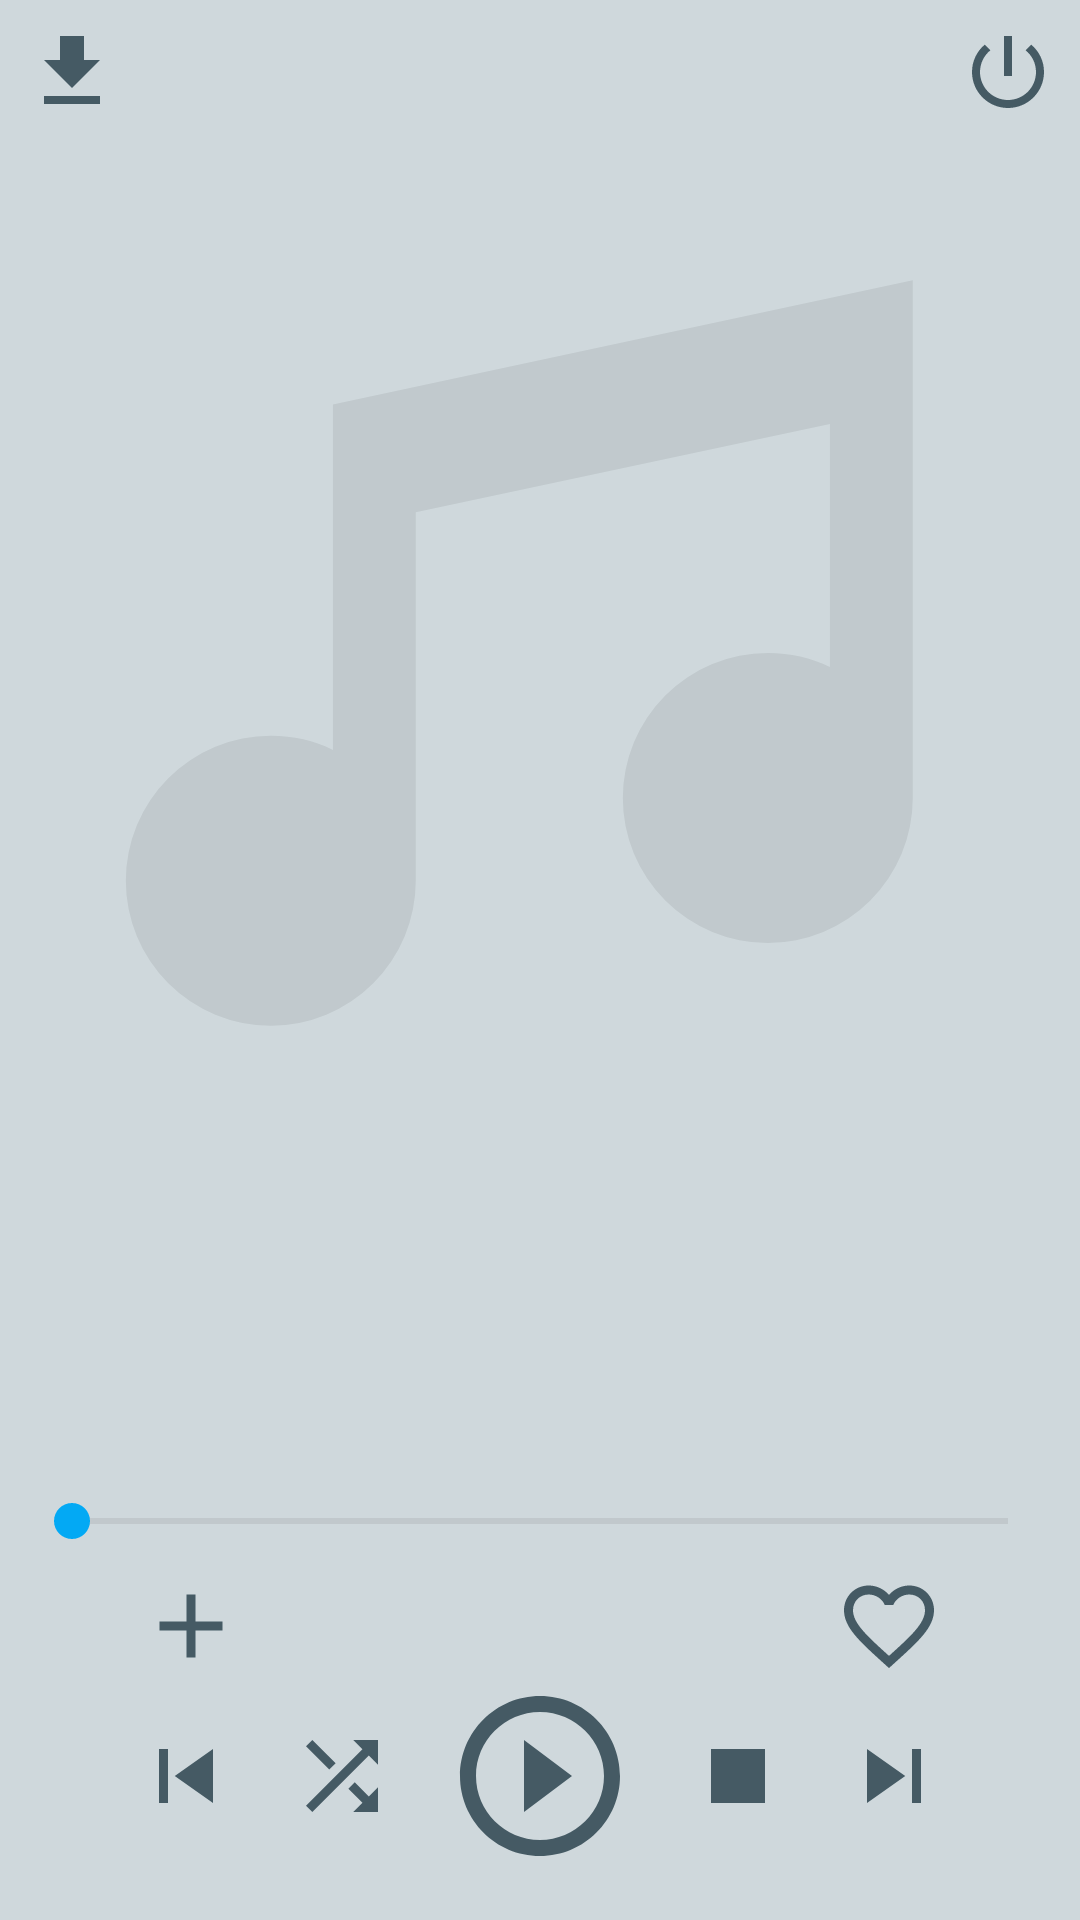

Write the Android layout XML for this screen, with the resource values it uses.
<!-- AndroidManifest.xml: application theme AppTheme -->
<!-- res/layout/fragment_player.xml -->
<?xml version="1.0" encoding="utf-8"?>
<LinearLayout xmlns:android="http://schemas.android.com/apk/res/android"
    xmlns:tools="http://schemas.android.com/tools"
    android:layout_width="match_parent"
    android:layout_height="match_parent"
    android:orientation="vertical">

    <LinearLayout
        android:layout_width="match_parent"
        android:layout_height="wrap_content"
        android:orientation="horizontal">

        <ImageButton
            android:id="@+id/btn_download"
            android:layout_width="wrap_content"
            android:layout_height="wrap_content"
            android:layout_gravity="center"
            android:background="?attr/selectableItemBackgroundBorderless"
            android:padding="8dp"
            android:contentDescription="@string/download_desc"
            android:src="@drawable/ic_file_download_32dp" />

        <Space
            android:layout_width="0dp"
            android:layout_height="match_parent"
            android:layout_weight="1" />

        <ImageButton
            android:id="@+id/btn_shutdown"
            android:layout_width="wrap_content"
            android:layout_height="wrap_content"
            android:layout_gravity="center"
            android:background="?attr/selectableItemBackgroundBorderless"
            android:padding="8dp"
            android:contentDescription="@string/shutdown_desc"
            android:src="@drawable/ic_power_down_32dp" />
    </LinearLayout>

    <ImageView
        android:id="@+id/song_icon_view"
        android:layout_width="match_parent"
        android:layout_height="0dp"
        android:layout_weight="1"
        android:layout_margin="4dp"
        android:contentDescription="@string/music_preview_desc"
        android:src="@drawable/ic_music" />

    <TextView
        android:id="@+id/txt_song_title"
        android:layout_width="wrap_content"
        android:layout_height="wrap_content"
        android:layout_gravity="center_horizontal"
        android:ellipsize="marquee"
        android:focusable="true"
        android:focusableInTouchMode="true"
        android:freezesText="true"
        android:marqueeRepeatLimit="marquee_forever"
        android:paddingBottom="4dp"
        android:scrollHorizontally="true"
        android:singleLine="true"
        android:textSize="16sp"
        android:textStyle="bold"
        tools:text="SONG TITLE" />

    <TextView
        android:id="@+id/txt_song_artist"
        android:layout_width="wrap_content"
        android:layout_height="wrap_content"
        android:layout_gravity="center_horizontal"
        android:ellipsize="marquee"
        android:paddingBottom="4dp"
        android:singleLine="true"
        android:textSize="14sp"
        tools:text="SONG Artist" />

    <TextView
        android:id="@+id/txt_song_album"
        android:layout_width="wrap_content"
        android:layout_height="wrap_content"
        android:layout_gravity="center_horizontal"
        android:ellipsize="marquee"
        android:singleLine="true"
        android:textSize="14sp"
        tools:text="SONG Album" />

    <Space
        android:layout_width="match_parent"
        android:layout_height="16dp" />

    <TextView
        android:id="@+id/txt_song_length"
        android:layout_width="wrap_content"
        android:layout_height="wrap_content"
        android:layout_gravity="center"
        android:textSize="14sp"
        tools:text="00:00/00:00" />

    <Space
        android:layout_width="match_parent"
        android:layout_height="8dp" />

    <SeekBar
        android:id="@+id/seek_song_length"
        android:layout_width="match_parent"
        android:layout_height="wrap_content"
        android:layout_marginEnd="8dp"
        android:layout_marginStart="8dp" />

    <Space
        android:layout_width="match_parent"
        android:layout_height="8dp" />

    <LinearLayout
        android:layout_width="match_parent"
        android:layout_height="wrap_content"
        android:gravity="center"
        android:orientation="horizontal">

        <Space
            android:layout_width="0dp"
            android:layout_height="wrap_content"
            android:layout_weight="1" />

        <ImageButton
            android:id="@+id/btn_add_to_playlist"
            android:layout_width="wrap_content"
            android:layout_height="wrap_content"
            android:background="?attr/selectableItemBackgroundBorderless"
            android:contentDescription="@string/add_to_playlist_desc"
            android:src="@drawable/ic_add_to_playlist" />

        <Space
            android:layout_width="0dp"
            android:layout_height="wrap_content"
            android:layout_weight="1" />

        <TextView
            android:id="@+id/txt_buffering"
            android:layout_width="wrap_content"
            android:layout_height="wrap_content"
            android:layout_gravity="center"
            android:text="@string/player_buffering_place_holder"
            android:textColor="@color/buffer_font"
            android:visibility="invisible"
            tools:visibility="visible" />

        <Space
            android:layout_width="0dp"
            android:layout_height="wrap_content"
            android:layout_weight="1" />

        <ImageButton
            android:id="@+id/btn_favorite"
            android:layout_width="wrap_content"
            android:layout_height="wrap_content"
            android:background="?attr/selectableItemBackgroundBorderless"
            android:contentDescription="@string/favorite_desc"
            android:src="@drawable/ic_not_favorite_large" />

        <Space
            android:layout_width="0dp"
            android:layout_height="wrap_content"
            android:layout_weight="1" />
    </LinearLayout>

    <LinearLayout
        android:layout_width="match_parent"
        android:layout_height="wrap_content"
        android:gravity="center"
        android:orientation="horizontal">

        <ImageButton
            android:id="@+id/btn_previous"
            android:layout_width="wrap_content"
            android:layout_height="wrap_content"
            android:background="?attr/selectableItemBackgroundBorderless"
            android:contentDescription="@string/previous_desc"
            android:src="@drawable/ic_skip_previous" />

        <Space
            android:layout_width="16dp"
            android:layout_height="wrap_content" />

        <ImageButton
            android:id="@+id/btn_playback"
            android:layout_width="wrap_content"
            android:layout_height="wrap_content"
            android:background="?attr/selectableItemBackgroundBorderless"
            android:contentDescription="@string/playback_mode_desc"
            android:src="@drawable/ic_shuffle" />

        <Space
            android:layout_width="16dp"
            android:layout_height="wrap_content" />

        <ImageButton
            android:id="@+id/btn_play_pause"
            android:layout_width="wrap_content"
            android:layout_height="wrap_content"
            android:background="?attr/selectableItemBackgroundBorderless"
            android:contentDescription="@string/play_pause_desc"
            android:src="@drawable/ic_play_circle" />

        <Space
            android:layout_width="16dp"
            android:layout_height="wrap_content" />

        <ImageButton
            android:id="@+id/btn_stop"
            android:layout_width="wrap_content"
            android:layout_height="wrap_content"
            android:background="?attr/selectableItemBackgroundBorderless"
            android:contentDescription="@string/stop_desc"
            android:src="@drawable/ic_stop" />

        <Space
            android:layout_width="16dp"
            android:layout_height="wrap_content" />

        <ImageButton
            android:id="@+id/btn_next"
            android:layout_width="wrap_content"
            android:layout_height="wrap_content"
            android:background="?attr/selectableItemBackgroundBorderless"
            android:contentDescription="@string/next_desc"
            android:src="@drawable/ic_skip_next" />

    </LinearLayout>

    <Space
        android:layout_width="match_parent"
        android:layout_height="16dp" />

</LinearLayout>
<!-- resources referenced by this layout -->
<resources>
  <color name="buffer_font">#60121212</color>
  <!-- drawable ic_add_to_playlist (drawable) -->
  <vector xmlns:android="http://schemas.android.com/apk/res/android"
      android:width="36dp"
      android:height="36dp"
      android:viewportHeight="24.0"
      android:viewportWidth="24.0">
      <path
          android:fillColor="@color/controls"
          android:pathData="M19,13h-6v6h-2v-6H5v-2h6V5h2v6h6v2z" />
  </vector>
  <!-- drawable ic_file_download_32dp (drawable) -->
  <vector xmlns:android="http://schemas.android.com/apk/res/android"
          android:width="32dp"
          android:height="32dp"
          android:viewportWidth="24.0"
          android:viewportHeight="24.0">
      <path
          android:fillColor="@color/controls"
          android:pathData="M19,9h-4V3H9v6H5l7,7 7,-7zM5,18v2h14v-2H5z"/>
  </vector>
  <!-- drawable ic_play_circle (drawable) -->
  <vector xmlns:android="http://schemas.android.com/apk/res/android"
      android:width="@dimen/larger_control_size"
      android:height="@dimen/larger_control_size"
      android:viewportHeight="24.0"
      android:viewportWidth="24.0">
      <path
          android:fillColor="@color/controls"
          android:pathData="M10,16.5l6,-4.5 -6,-4.5v9zM12,2C6.48,2 2,6.48 2,12s4.48,10 10,10 10,-4.48 10,-10S17.52,2 12,2zM12,20c-4.41,0 -8,-3.59 -8,-8s3.59,-8 8,-8 8,3.59 8,8 -3.59,8 -8,8z" />
  </vector>
  <!-- drawable ic_skip_next (drawable) -->
  <vector xmlns:android="http://schemas.android.com/apk/res/android"
      android:width="@dimen/smaller_control_size"
      android:height="@dimen/smaller_control_size"
      android:viewportHeight="24.0"
      android:viewportWidth="24.0">
      <path
          android:fillColor="@color/controls"
          android:pathData="M6,18l8.5,-6L6,6v12zM16,6v12h2V6h-2z" />
  </vector>
  <!-- drawable ic_skip_previous (drawable) -->
  <vector xmlns:android="http://schemas.android.com/apk/res/android"
      android:width="@dimen/smaller_control_size"
      android:height="@dimen/smaller_control_size"
      android:viewportHeight="24.0"
      android:viewportWidth="24.0">
      <path
          android:fillColor="@color/controls"
          android:pathData="M6,6h2v12L6,18zM9.5,12l8.5,6L18,6z" />
  </vector>
  <!-- drawable ic_stop (drawable) -->
  <vector xmlns:android="http://schemas.android.com/apk/res/android"
      android:width="@dimen/smaller_control_size"
      android:height="@dimen/smaller_control_size"
      android:viewportHeight="24.0"
      android:viewportWidth="24.0">
      <path
          android:fillColor="@color/controls"
          android:pathData="M6,6h12v12H6z" />
  </vector>
  <string name="add_to_playlist_desc">Add to Playlist</string>
  <string name="download_desc">Download song</string>
  <string name="favorite_desc">Favorite</string>
  <string name="music_preview_desc">Music Preview</string>
  <string name="next_desc">Next</string>
  <string name="play_pause_desc">Play/Pause</string>
  <string name="playback_mode_desc">Playback Mode</string>
  <string name="player_buffering_place_holder">100%% Buffering</string>
  <string name="previous_desc">Previous</string>
  <string name="shutdown_desc">Shutdown Player</string>
  <string name="stop_desc">Stop</string>
  <color name="controls">@color/colorPrimaryDark</color>
  <color name="player_fade">#12121212</color>
  <dimen name="larger_control_size">64dp</dimen>
  <dimen name="smaller_control_size">36dp</dimen>
  <color name="colorPrimary">#607D8B</color>
  <color name="colorPrimaryDark">#455A64</color>
  <color name="colorAccent">#03A9F4</color>
  <color name="colorPrimaryLight">#CFD8DC</color>
  <color name="primaryText">#212121</color>
  <color name="secondaryText">#757575</color>
</resources>
